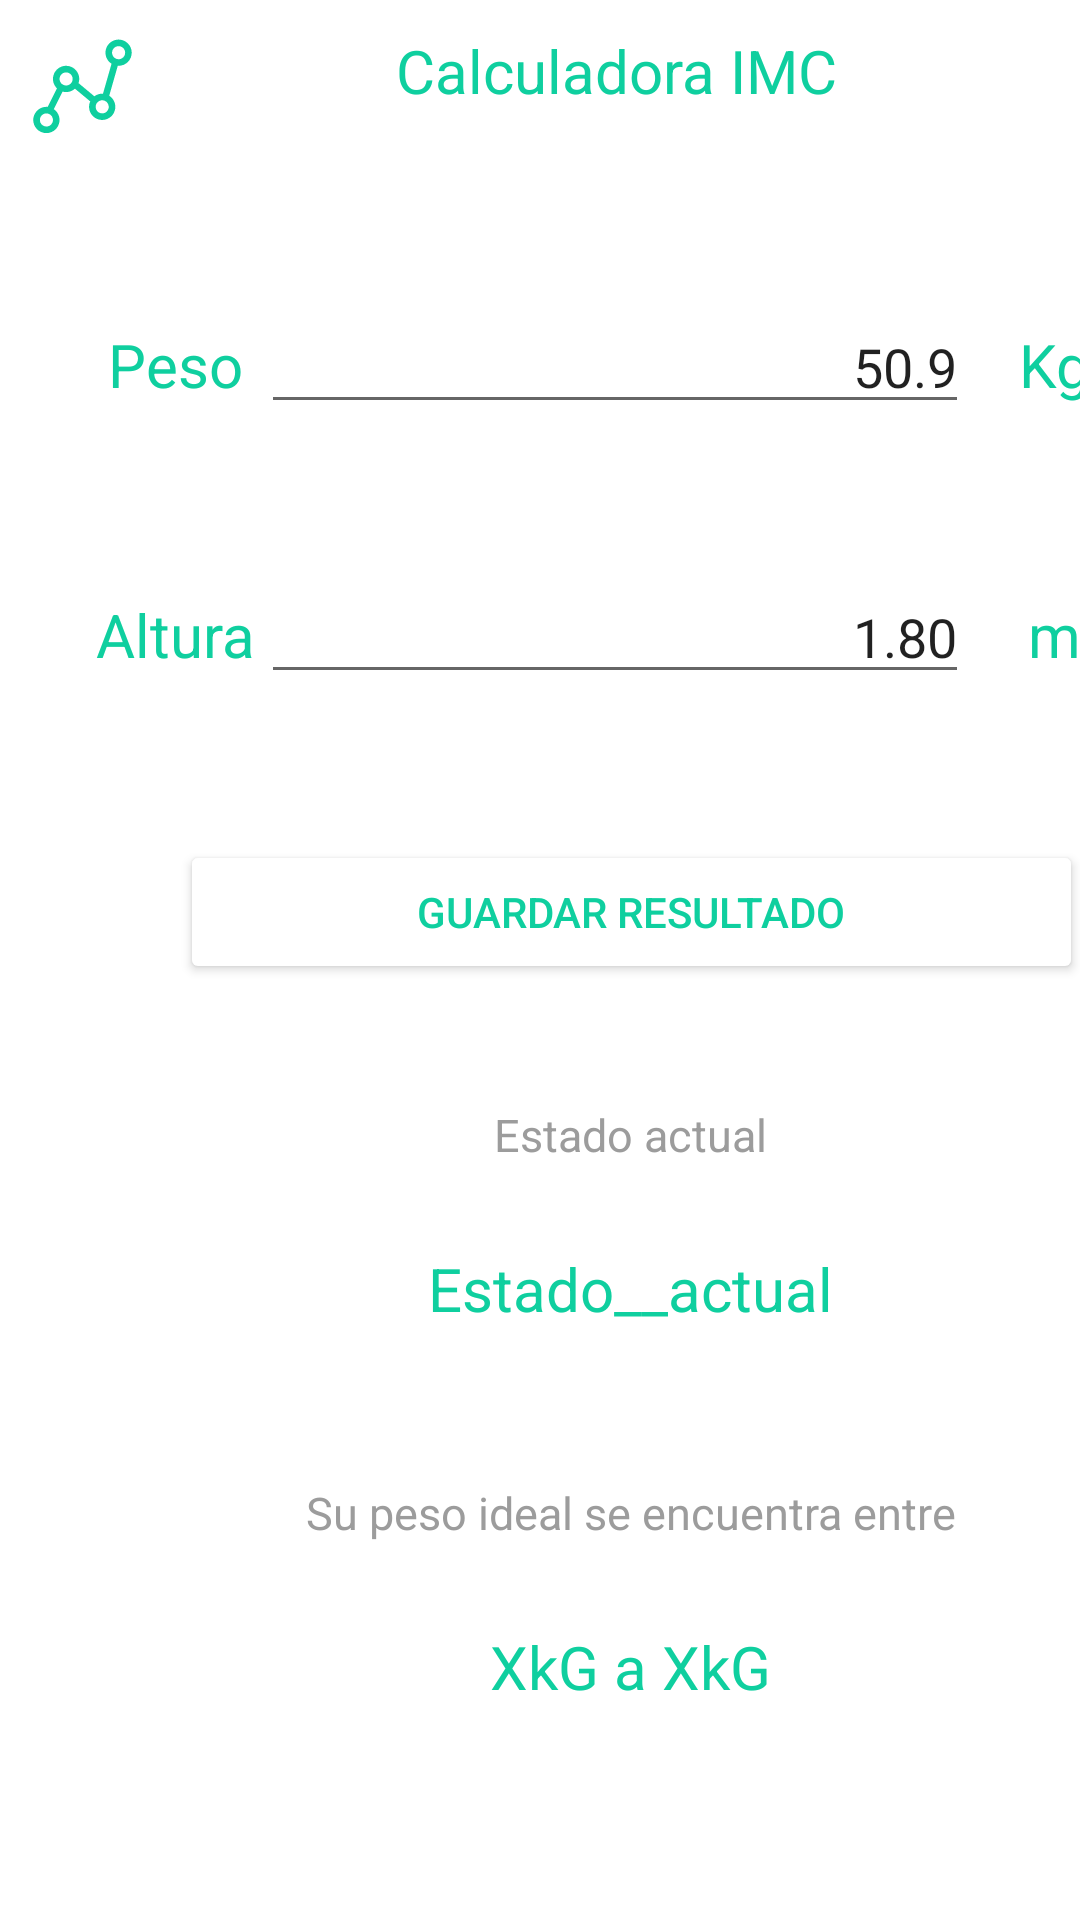

Here is an Android app screen rendered from its layout file. Give the layout XML and the strings, colors and styles it references.
<!-- AndroidManifest.xml: application theme Theme.Salud -->
<!-- res/layout/calculadora_imc.xml -->
<?xml version="1.0" encoding="utf-8"?>
<LinearLayout xmlns:android="http://schemas.android.com/apk/res/android"
    android:layout_width="match_parent"
    android:layout_height="match_parent"
    android:orientation="vertical"
    >

    <LinearLayout
        android:layout_width="398dp"
        android:layout_height="50dp"
        android:layout_marginStart="10dp"
        android:orientation="horizontal">

        <ImageView
            android:layout_width="35dp"
            android:layout_height="35dp"
            android:layout_marginTop="11dp"
            android:src="@drawable/ic_graph" />

        <TextView
            android:layout_width="321dp"
            android:layout_height="37dp"
            android:layout_marginTop="10dp"
            android:text="Calculadora IMC"
            android:textAlignment="center"
            android:textColor="@color/green"
            android:textSize="20dp" />

        <ImageView
            android:layout_width="35dp"
            android:layout_height="36dp"
            android:layout_marginTop="10dp"
            android:src="@drawable/icon_cuadro" />

    </LinearLayout>

    <LinearLayout
        android:layout_width="350dp"
        android:layout_height="50dp"
        android:layout_marginStart="30dp"
        android:layout_marginTop="50dp"
        android:orientation="horizontal">

        <TextView
            android:layout_width="57dp"
            android:layout_height="50dp"
            android:textAlignment="center"
            android:text="Peso"
            android:textColor="@color/green"
            android:textSize="20dp" />

        <EditText
            android:id="@+id/editTextTextPersonName"
            android:layout_width="wrap_content"
            android:layout_height="wrap_content"
            android:layout_weight="1"
            android:ems="10"
            android:inputType="textPersonName"
            android:text="50.9"
            android:textAlignment="textEnd" />

        <TextView
            android:layout_width="57dp"
            android:layout_height="50dp"
            android:textAlignment="center"
            android:text="Kg"
            android:textColor="@color/green"
            android:textSize="20dp" />

    </LinearLayout>

    <LinearLayout
        android:layout_width="350dp"
        android:layout_height="50dp"
        android:layout_marginStart="30dp"
        android:layout_marginTop="40dp"
        android:orientation="horizontal">

        <TextView
            android:layout_width="57dp"
            android:layout_height="50dp"
            android:textAlignment="center"
            android:text="Altura"
            android:textColor="@color/green"
            android:textSize="20dp" />

        <EditText
            android:id="@+id/editTextTextPersonName2"
            android:layout_width="wrap_content"
            android:layout_height="wrap_content"
            android:layout_weight="1"
            android:ems="10"
            android:inputType="textPersonName"
            android:text="1.80"
            android:textAlignment="textEnd" />

        <TextView
            android:layout_width="57dp"
            android:layout_height="50dp"
            android:textAlignment="center"
            android:text="m"
            android:textColor="@color/green"
            android:textSize="20dp" />

    </LinearLayout>

    <Button
        android:id="@+id/button_guardar_resultado"
        android:layout_width="301dp"
        android:layout_height="wrap_content"
        android:layout_marginStart="60dp"
        android:layout_marginTop="40dp"
        android:backgroundTint="@color/white"
        android:text="Guardar resultado"

        android:textColor="@color/green" />

    <TextView
        android:layout_width="300dp"
        android:layout_height="38dp"
        android:layout_marginStart="60dp"
        android:layout_marginTop="40dp"
        android:text="Estado actual"
        android:textAlignment="center"
        android:textSize="15dp"
        android:textColor="@color/gray"
        />
    <TextView
        android:layout_width="300dp"
        android:layout_height="38dp"
        android:layout_marginStart="60dp"
        android:layout_marginTop="10dp"
        android:text="Estado__actual"
        android:textAlignment="center"
        android:textSize="20dp"
        android:textColor="@color/green"
        />
    <TextView
        android:layout_width="300dp"
        android:layout_height="38dp"
        android:layout_marginStart="60dp"
        android:layout_marginTop="40dp"
        android:text="Su peso ideal se encuentra entre"
        android:textAlignment="center"
        android:textSize="15dp"
        android:textColor="@color/gray"
        />
    <TextView
        android:layout_width="300dp"
        android:layout_height="38dp"
        android:layout_marginStart="60dp"
        android:layout_marginTop="10dp"
        android:text="XkG a XkG"
        android:textAlignment="center"
        android:textSize="20dp"
        android:textColor="@color/green"
        />

</LinearLayout>
<!-- resources referenced by this layout -->
<resources>
  <color name="gray">#9C9C9C</color>
  <color name="green">#0FCF9F</color>
  <color name="white">#FFFFFFFF</color>
  <!-- drawable ic_graph: vector/xml drawable (drawable, 3431 chars, omitted) -->
  <style name="Theme.Salud" parent="Theme.MaterialComponents.DayNight.DarkActionBar">
          
          <item name="colorPrimary">@color/purple_500</item>
          <item name="colorPrimaryVariant">@color/purple_700</item>
          <item name="colorOnPrimary">@color/white</item>
          
          <item name="colorSecondary">@color/teal_200</item>
          <item name="colorSecondaryVariant">@color/teal_700</item>
          <item name="colorOnSecondary">@color/black</item>
          
          <item name="android:statusBarColor" tools:targetApi="l">?attr/colorPrimaryVariant</item>
          
      </style>
  <color name="purple_500">#FF6200EE</color>
  <color name="purple_700">#FF3700B3</color>
  <color name="teal_200">#FF03DAC5</color>
  <color name="teal_700">#FF018786</color>
  <color name="black">#FF000000</color>
</resources>
